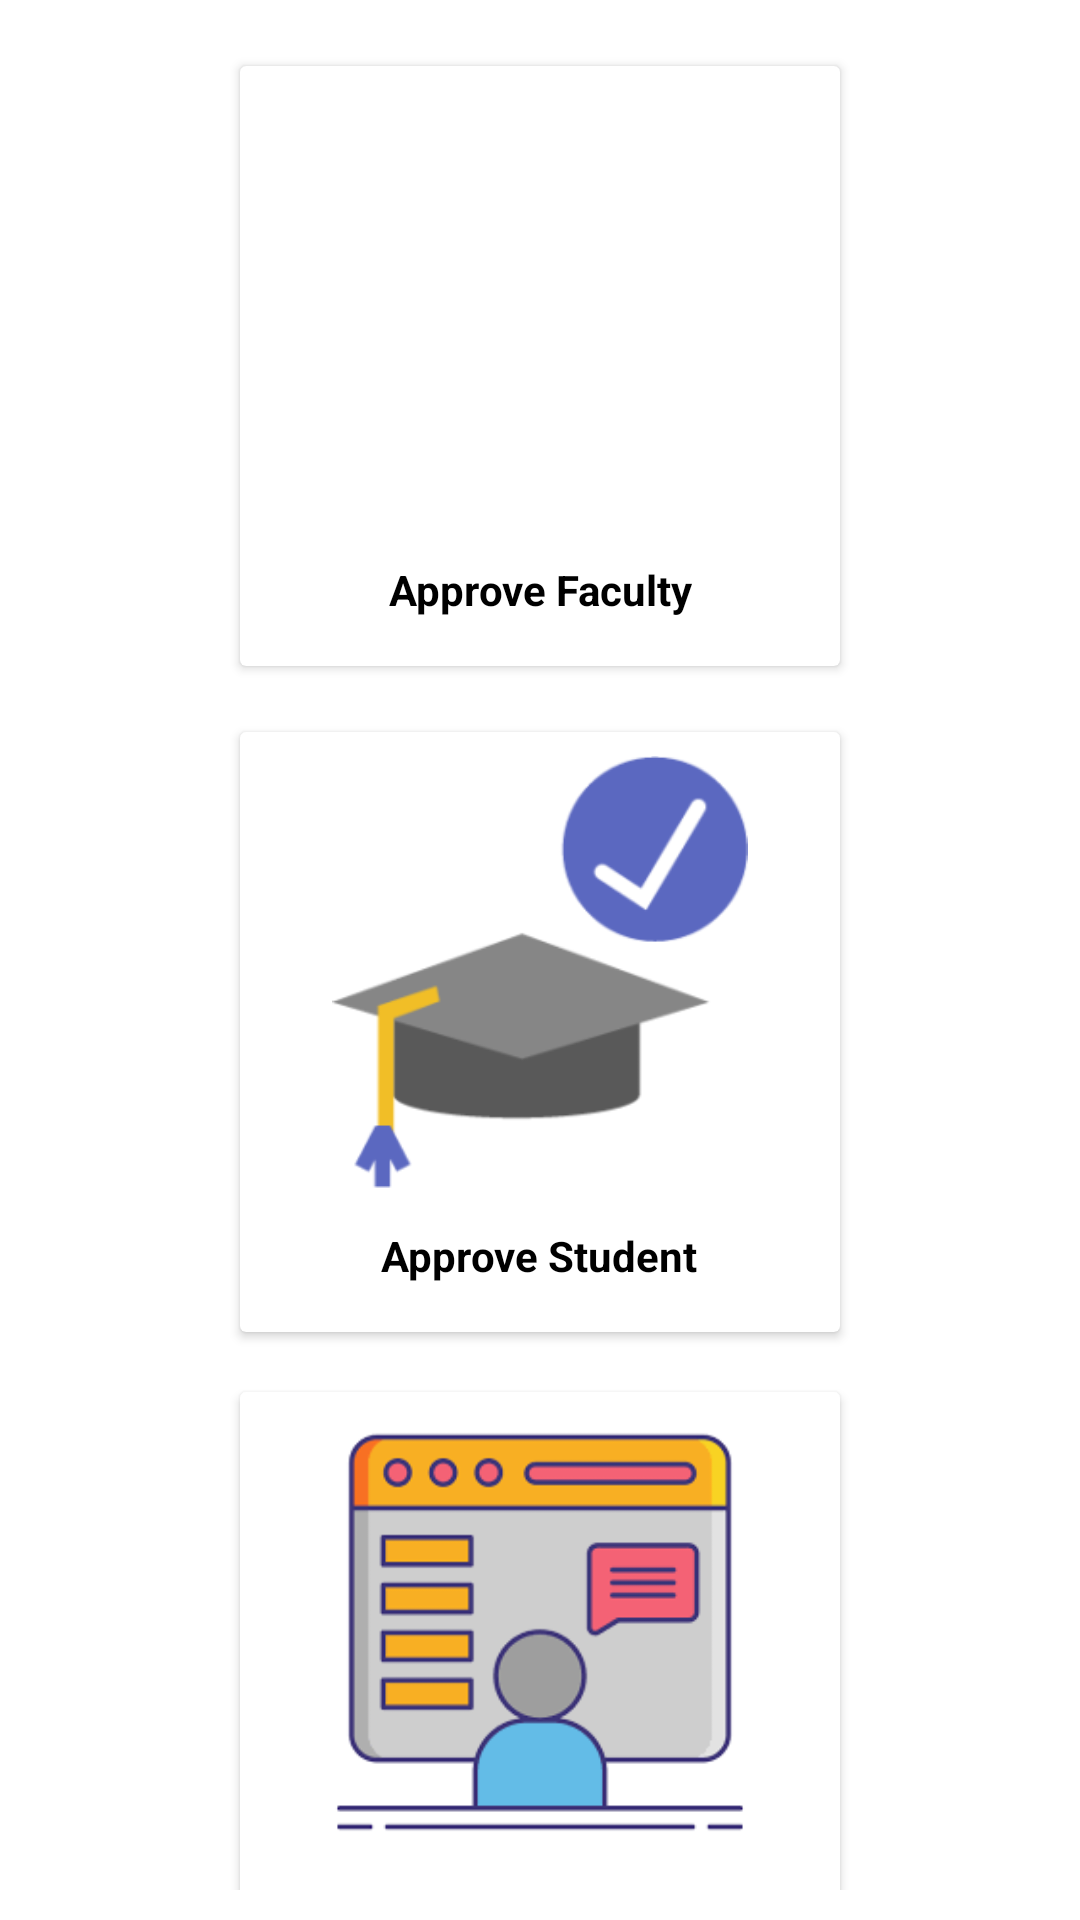

This screen was rendered from an Android layout file. Write that file and the resources it references.
<!-- AndroidManifest.xml: application theme Theme.MyGate.NoActionBar -->
<!-- res/layout/hod_home.xml -->
<?xml version="1.0" encoding="utf-8"?>
<LinearLayout
    xmlns:android="http://schemas.android.com/apk/res/android"
    android:layout_width="match_parent"
    android:layout_height="match_parent"
    android:orientation="vertical"
    android:padding="10dp"
    android:gravity="center"
    android:id="@+id/ll">
    <ScrollView
        android:layout_width="wrap_content"
        android:scrollbars="none"
        android:layout_height="wrap_content">
        <LinearLayout
            android:layout_width="wrap_content"
            android:orientation="vertical"
            android:layout_height="wrap_content">
            <LinearLayout
                android:clipToPadding="false"
                android:gravity="center"
                android:orientation="horizontal"
                android:layout_width="match_parent"
                android:layout_height="wrap_content">

                <androidx.cardview.widget.CardView
                    android:foreground="?android:attr/selectableItemBackground"
                    android:clickable="true"
                    android:id="@+id/aprvfact"
                    android:layout_width="200dp"
                    android:layout_height="200dp"
                    android:layout_margin="12dp">
                    <LinearLayout

                        android:layout_width="match_parent"
                        android:layout_height="match_parent"
                        android:orientation="vertical"
                        android:gravity="center">
                        <ImageView
                            android:layout_width="164dp"
                            android:layout_height="164dp"
                            android:layout_marginTop="15dp"
                            android:src="@drawable/apf"
                            android:padding="10dp"/>

                        <TextView
                            android:layout_width="wrap_content"
                            android:layout_height="25dp"
                            android:layout_marginBottom="30dp"
                            android:gravity="center"
                            android:text="Approve Faculty"
                            android:textStyle="bold"
                            android:textColor="#000000"/>

                    </LinearLayout>
                </androidx.cardview.widget.CardView>


            </LinearLayout>
            <LinearLayout
                android:clipToPadding="false"
                android:gravity="center"
                android:orientation="horizontal"
                android:layout_width="match_parent"
                android:layout_height="wrap_content">
                <androidx.cardview.widget.CardView
                    android:foreground="?android:attr/selectableItemBackground"
                    android:clickable="true"
                    android:id="@+id/aprvstdnt"
                    android:layout_width="200dp"
                    android:layout_height="200dp"
                    android:layout_margin="10dp">
                    <LinearLayout
                        android:layout_width="match_parent"
                        android:layout_height="match_parent"
                        android:orientation="vertical"
                        android:gravity="center">
                        <ImageView
                            android:layout_width="164dp"
                            android:layout_height="164dp"
                            android:layout_marginTop="15dp"
                            android:src="@drawable/apss"
                            android:padding="10dp"/>
                        <TextView
                            android:layout_width="wrap_content"
                            android:layout_height="25dp"
                            android:layout_marginBottom="30dp"
                            android:gravity="center"
                            android:text="Approve Student"
                            android:textStyle="bold"
                            android:textColor="#000000"/>

                    </LinearLayout>
                </androidx.cardview.widget.CardView>



            </LinearLayout>

            <LinearLayout
                android:clipToPadding="false"
                android:gravity="center"
                android:orientation="horizontal"
                android:layout_width="match_parent"
                android:layout_height="wrap_content">
                <androidx.cardview.widget.CardView
                    android:foreground="?android:attr/selectableItemBackground"
                    android:clickable="true"
                    android:id="@+id/students_req"
                    android:layout_width="200dp"
                    android:layout_height="200dp"
                    android:layout_margin="10dp">
                    <LinearLayout
                        android:layout_width="match_parent"
                        android:layout_height="match_parent"
                        android:orientation="vertical"
                        android:gravity="center">
                        <ImageView
                            android:layout_width="164dp"
                            android:layout_height="164dp"
                            android:layout_marginTop="15dp"
                            android:src="@drawable/str"
                            android:padding="10dp"/>
                        <TextView
                            android:layout_width="wrap_content"
                            android:layout_height="25dp"
                            android:layout_marginBottom="30dp"
                            android:gravity="center"
                            android:text="Student Requests"
                            android:textStyle="bold"
                            android:textColor="#000000"/>

                    </LinearLayout>
                </androidx.cardview.widget.CardView>



            </LinearLayout>

        </LinearLayout>


    </ScrollView>


</LinearLayout>
<!-- resources referenced by this layout -->
<resources>
  <!-- drawable apss: png bitmap (drawable, 9495 bytes) -->
  <!-- drawable str: png bitmap (drawable, 3439 bytes) -->
  <style name="Theme.MyGate.NoActionBar">
          <item name="windowActionBar">false</item>
          <item name="windowNoTitle">true</item>
      </style>
</resources>
